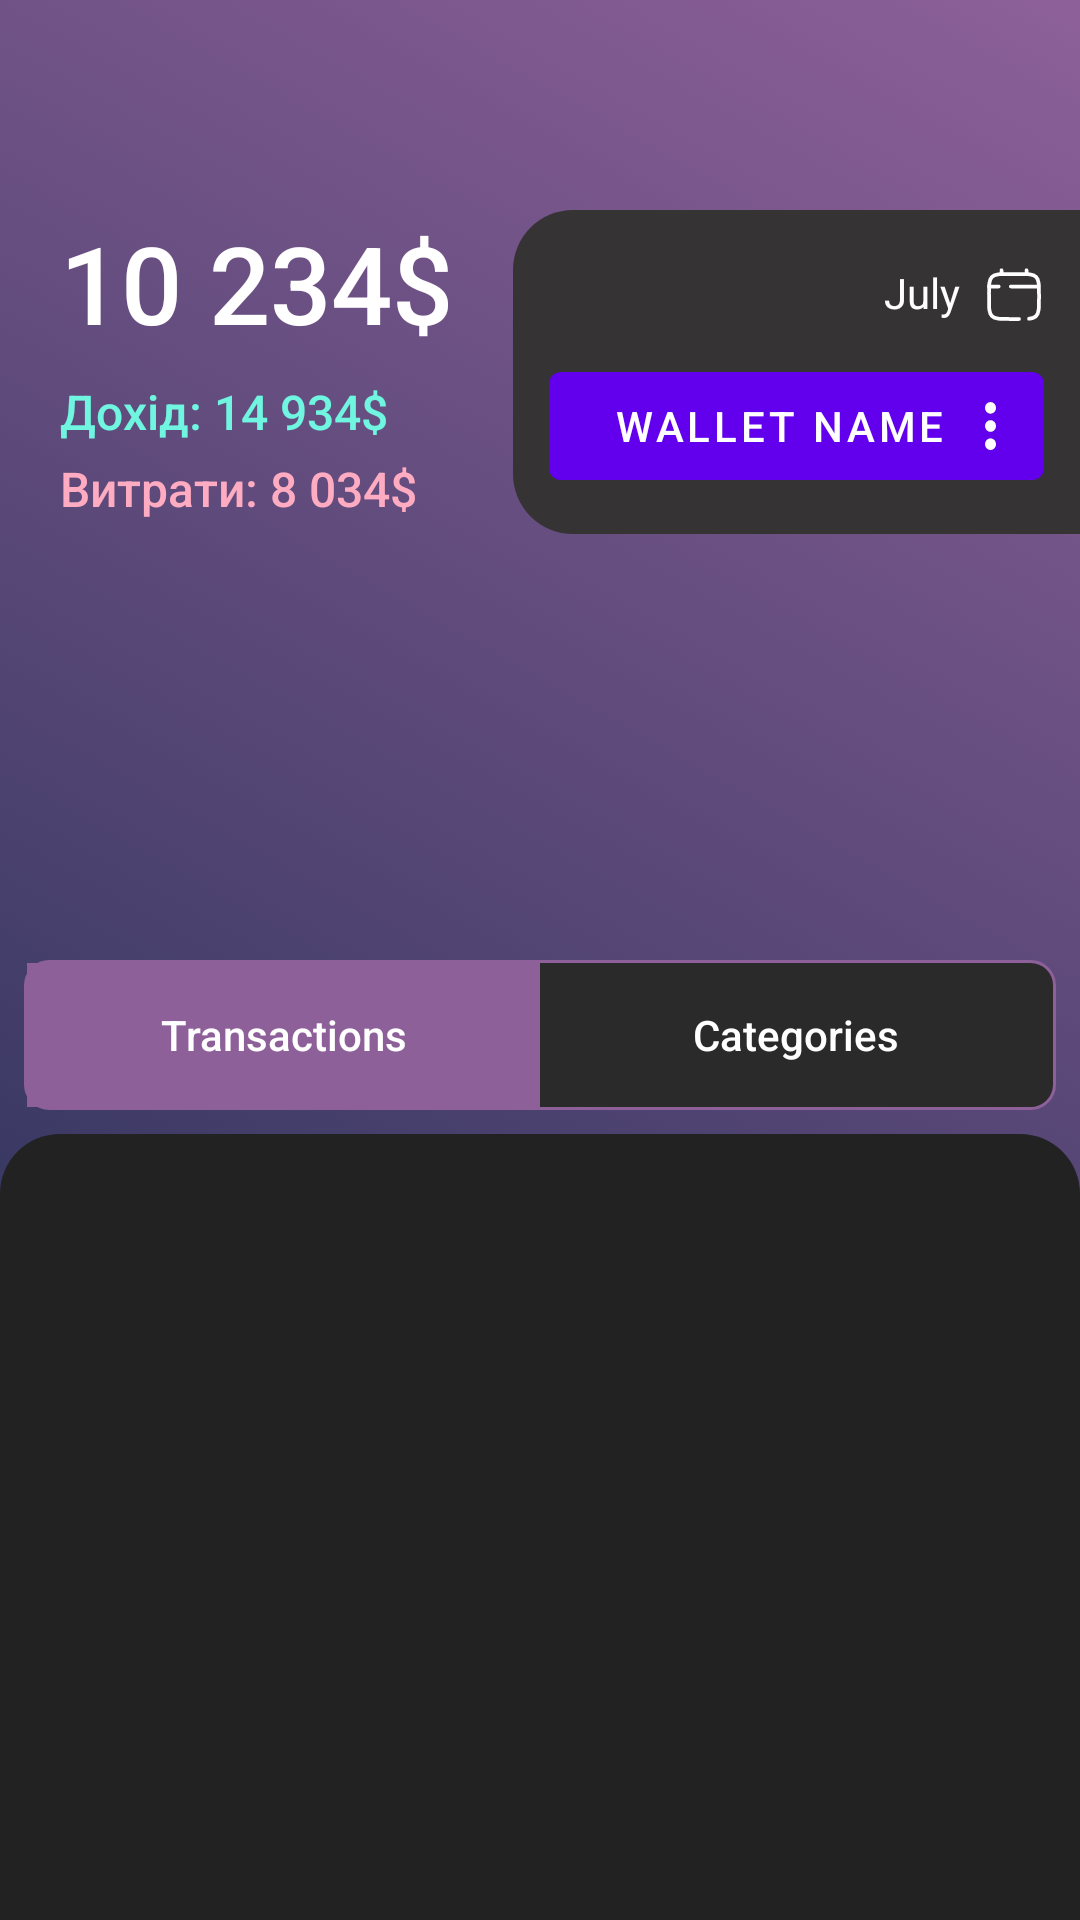

Here is an Android app screen rendered from its layout file. Give the layout XML and the strings, colors and styles it references.
<!-- AndroidManifest.xml: application theme Theme.CashControl -->
<!-- res/layout/fragment_main.xml -->
<androidx.constraintlayout.motion.widget.MotionLayout xmlns:android="http://schemas.android.com/apk/res/android"
    xmlns:app="http://schemas.android.com/apk/res-auto"
    xmlns:tools="http://schemas.android.com/tools"
    android:layout_width="match_parent"
    android:layout_height="match_parent"
    app:layoutDescription="@xml/main_page_scene">

    <View
        android:id="@+id/background_gradient"
        android:layout_width="match_parent"
        android:layout_height="600dp"
        android:background="@drawable/bg_main_fragment_gradient"
        app:layout_constraintEnd_toEndOf="parent"
        app:layout_constraintStart_toStartOf="parent"
        app:layout_constraintTop_toTopOf="parent" />

    <TextView
        android:id="@+id/tv_balance"
        android:layout_width="wrap_content"
        android:layout_height="wrap_content"
        android:layout_marginTop="16dp"
        android:fontFamily="sans-serif-medium"
        android:text="10 234$"
        android:textAlignment="center"
        android:textColor="@color/white"
        android:textSize="36sp"
        app:layout_constraintEnd_toEndOf="parent"
        app:layout_constraintStart_toStartOf="parent"
        app:layout_constraintTop_toTopOf="parent" />

    <TextView
        android:id="@+id/tv_income"
        android:layout_width="wrap_content"
        android:layout_height="wrap_content"
        android:layout_marginTop="16dp"
        android:fontFamily="sans-serif-medium"
        android:text="Дохід: 14 934$"
        android:textColor="@color/aqua"
        android:textSize="16sp"
        app:layout_constraintStart_toStartOf="@id/tv_balance"
        app:layout_constraintTop_toBottomOf="@id/tv_balance" />

    <TextView
        android:id="@+id/tv_expanse"
        android:layout_width="wrap_content"
        android:layout_height="wrap_content"
        android:fontFamily="sans-serif-medium"
        android:text="Витрати: 8 034$"
        android:textColor="@color/pink"
        android:textSize="16sp"
        app:layout_constraintStart_toStartOf="@id/tv_balance"
        app:layout_constraintTop_toBottomOf="@id/tv_income" />

    <LinearLayout
        android:id="@+id/ll_wallet_info"
        android:layout_width="0dp"
        android:layout_height="wrap_content"
        android:layout_marginStart="16dp"
        android:background="@drawable/bg_wallet_side"
        android:orientation="vertical"
        android:padding="12dp"
        app:layout_constraintEnd_toEndOf="parent"
        app:layout_constraintTop_toTopOf="@id/tv_balance">

        <androidx.appcompat.widget.AppCompatTextView
            android:id="@+id/btn_calendar_picker"
            android:layout_width="match_parent"
            android:layout_height="wrap_content"
            android:drawablePadding="8dp"
            android:drawableTint="@color/main_white"
            android:layout_marginTop="6dp"
            android:text="July"
            android:textAlignment="textEnd"
            android:textColor="@color/main_white"
            app:drawableEndCompat="@drawable/icon_calendar_minimalistic" />

        <com.google.android.material.button.MaterialButton
            android:id="@+id/btn_wallet_picker"
            android:layout_width="match_parent"
            android:layout_height="wrap_content"
            android:layout_marginTop="10dp"
            android:drawableEnd="@drawable/icon_three_vertical_dots"
            android:text="Wallet name" />

    </LinearLayout>


    <RadioGroup
        android:id="@+id/rg_filter_picker"
        android:layout_width="match_parent"
        android:layout_height="30dp"
        android:layout_marginLeft="50dp"
        android:layout_marginRight="50dp"
        android:layout_marginBottom="8dp"
        android:background="@drawable/pink_outliine"
        android:checkedButton="@+id/rb_transaction"
        android:orientation="horizontal"
        app:layout_constraintBottom_toBottomOf="@id/gl"
        app:layout_constraintEnd_toEndOf="parent"
        app:layout_constraintStart_toStartOf="parent">

        <RadioButton
            android:id="@+id/rb_transaction"
            android:layout_width="0dp"
            android:layout_height="match_parent"
            android:layout_marginStart="1dp"
            android:layout_marginTop="1dp"
            android:layout_marginBottom="1dp"
            android:layout_weight="1"
            android:background="@drawable/bg_toggle_widget"
            android:button="@null"
            android:fontFamily="sans-serif-medium"
            android:gravity="center"
            android:text="Transactions"
            android:textColor="@color/white" />

        <RadioButton
            android:id="@+id/rb_categories"
            android:layout_width="0dp"
            android:layout_height="match_parent"
            android:layout_marginTop="1dp"
            android:layout_marginEnd="1dp"
            android:layout_marginBottom="1dp"
            android:layout_weight="1"
            android:background="@drawable/bg_toggle_widget"
            android:button="@null"
            android:fontFamily="sans-serif-medium"
            android:gravity="center"
            android:text="Categories"
            android:textColor="@color/white" />
    </RadioGroup>

    <View
        android:id="@+id/gl"
        android:layout_width="0dp"
        android:layout_height="0dp"
        app:layout_constraintEnd_toEndOf="parent"
        app:layout_constraintStart_toStartOf="parent"
        app:layout_constraintTop_toBottomOf="@id/ll_wallet_info" />

    <androidx.recyclerview.widget.RecyclerView
        android:id="@+id/rv"
        android:layout_width="0dp"
        android:layout_height="0dp"
        android:background="@drawable/bg_transactions_list"
        android:clipToPadding="false"
        android:orientation="vertical"
        android:paddingTop="12dp"
        app:layoutManager="androidx.recyclerview.widget.LinearLayoutManager"
        app:layout_constraintBottom_toBottomOf="parent"
        app:layout_constraintEnd_toEndOf="parent"
        app:layout_constraintStart_toStartOf="parent"
        app:layout_constraintTop_toBottomOf="@id/gl"
        tools:listitem="@layout/view_holder_transaction" />

</androidx.constraintlayout.motion.widget.MotionLayout>
<!-- res/layout/view_holder_transaction.xml (included above) -->
<?xml version="1.0" encoding="utf-8"?>
<LinearLayout xmlns:android="http://schemas.android.com/apk/res/android"
    xmlns:tools="http://schemas.android.com/tools"
    android:layout_width="match_parent"
    android:layout_height="wrap_content"
    android:background="?attr/selectableItemBackground"
    android:clickable="true"
    android:focusable="true"
    android:gravity="center"
    android:orientation="horizontal"
    android:padding="16dp"
    tools:background="@color/dark_grey">

    <androidx.appcompat.widget.AppCompatTextView
        android:id="@+id/iv_icon"
        android:layout_width="wrap_content"
        android:layout_height="wrap_content"
        android:drawableTint="@color/main_white"
        tools:drawableStartCompat="@drawable/icon_calendar" />

    <TextView
        android:id="@+id/tv_title"
        android:layout_width="match_parent"
        android:layout_height="wrap_content"
        android:layout_marginStart="8dp"
        android:layout_weight="1"
        android:text="Transport"
        android:textColor="@color/main_white"
        android:textSize="18sp" />

    <TextView
        android:id="@+id/tv_sum"
        android:layout_width="wrap_content"
        android:layout_height="wrap_content"
        android:layout_marginStart="8dp"
        android:text="-134 $"
        android:layout_gravity="end|center"
        android:textColor="@color/main_white"
        android:textSize="18sp" />

</LinearLayout>
<!-- resources referenced by this layout -->
<resources>
  <color name="aqua">#70f5e0</color>
  <color name="dark_grey">#2a2a2a</color>
  <color name="main_white">#fefefe</color>
  <color name="pink">#ffabc2</color>
  <color name="white">#FFFFFFFF</color>
  <!-- drawable bg_main_fragment_gradient (drawable) -->
  <?xml version="1.0" encoding="utf-8"?>
  <selector xmlns:android="http://schemas.android.com/apk/res/android">
      <item>
          <shape android:shape="rectangle">
              <gradient android:angle="225"
                  android:startColor="@color/violet"
                  android:endColor="@color/dark_blue"
                  android:type="linear" />
          </shape>
      </item>
  </selector>
  <!-- drawable bg_transactions_list (drawable) -->
  <?xml version="1.0" encoding="utf-8"?>
  <shape xmlns:android="http://schemas.android.com/apk/res/android">
      <solid android:color="@color/mono_grey" />
      <corners
          android:topLeftRadius="20dp"
          android:topRightRadius="20dp" />
      <padding
          android:bottom="0dp"
          android:left="0dp"
          android:right="0dp"
          android:top="0dp" />
  </shape>
  <!-- drawable bg_wallet_side (drawable) -->
  <?xml version="1.0" encoding="utf-8"?>
  <shape xmlns:android="http://schemas.android.com/apk/res/android">
      <solid android:color="@color/item_grey" />
      <corners
          android:topLeftRadius="20dp"
          android:bottomLeftRadius="20dp" />
      <padding
          android:bottom="0dp"
          android:left="0dp"
          android:right="0dp"
          android:top="0dp" />
  </shape>
  <!-- drawable icon_three_vertical_dots (drawable) -->
  <vector xmlns:android="http://schemas.android.com/apk/res/android"
      android:width="3.7dp"
      android:height="16dp"
      android:viewportWidth="29.96"
      android:viewportHeight="122.88">
    <path
        android:fillColor="@color/main_white"
        android:pathData="M15,0A15,15 0,1 1,0 15,15 15,0 0,1 15,0ZM15,92.93a15,15 0,1 1,-15 15,15 15,0 0,1 15,-15ZM15,46.46a15,15 0,1 1,-15 15,15 15,0 0,1 15,-15Z"
        android:fillType="evenOdd"/>
  </vector>
  <!-- drawable pink_outliine (drawable) -->
  <?xml version="1.0" encoding="utf-8"?>
  <shape xmlns:android="http://schemas.android.com/apk/res/android"
      android:shape="rectangle">
      <corners android:radius="8dp" />
      <solid android:color="@color/dark_grey" />
      <stroke
          android:width="1dp"
          android:color="@color/violet" />
  </shape>
  <color name="violet">#8d6099</color>
  <color name="dark_blue">#17294d</color>
  <color name="light_violet">#ae6fbf</color>
  <color name="second_light_violet">#945aa3</color>
  <color name="mono_grey">#222222</color>
  <color name="item_grey">#353334</color>
  <color name="purple_500">#FF6200EE</color>
  <color name="purple_700">#FF3700B3</color>
  <color name="teal_200">#FF03DAC5</color>
  <color name="teal_700">#FF018786</color>
  <color name="black">#FF000000</color>
  <style name="CustomBottomSheetDialog" parent="@style/ThemeOverlay.MaterialComponents.BottomSheetDialog">
          <item name="bottomSheetStyle">@style/CustomBottomSheet</item>
      </style>
  <style name="CustomBottomSheet" parent="Widget.MaterialComponents.BottomSheet">
          <item name="shapeAppearanceOverlay">@style/CustomShapeAppearanceBottomSheetDialog</item>
          <item name="backgroundTint">@color/dark_grey</item>
      </style>
  <style name="CustomShapeAppearanceBottomSheetDialog" parent="">
          <item name="cornerFamily">rounded</item>
          <item name="cornerSizeTopRight">20dp</item>
          <item name="cornerSizeTopLeft">20dp</item>
          <item name="cornerSizeBottomRight">0dp</item>
          <item name="cornerSizeBottomLeft">0dp</item>
      </style>
</resources>
